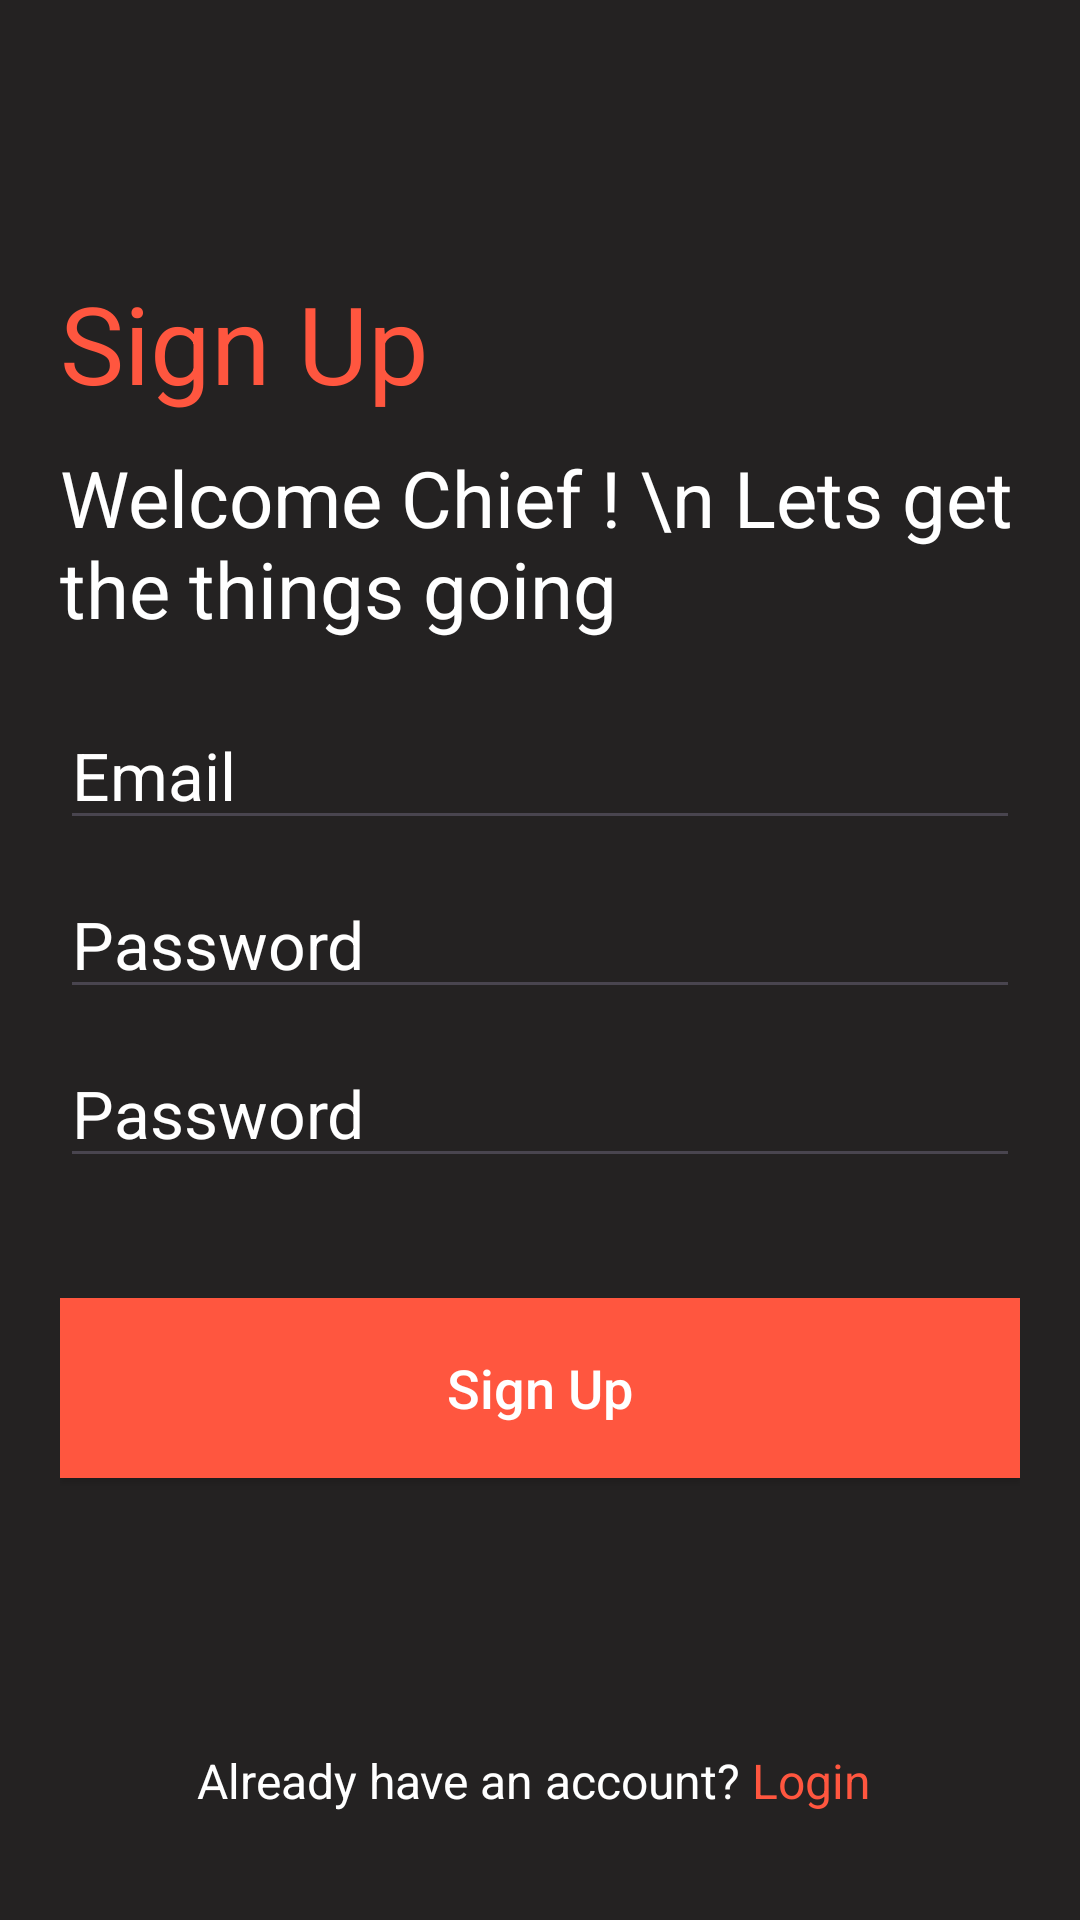

Reconstruct the res/layout file that produces this screen, plus the resources it refers to.
<!-- AndroidManifest.xml: application theme Theme.NCSTakeAwayTask -->
<!-- res/layout/fragment_sign_up.xml -->
<?xml version="1.0" encoding="utf-8"?>
<LinearLayout xmlns:app="http://schemas.android.com/apk/res-auto"
    android:layout_width="match_parent"
    android:layout_height="match_parent"
    android:orientation="vertical"
    android:padding="20dp"
    xmlns:android="http://schemas.android.com/apk/res/android"
    android:background="@color/bg_color"
    >

    <ImageView
        android:layout_width="30dp"
        android:layout_height="30dp"
        android:id="@+id/back"
        android:layout_marginBottom="40dp"
        android:src="@drawable/baseline_arrow_back_ios_24"
        app:tint="@color/white" />


    <TextView
        android:textColor="@color/orange"
        android:textSize="36dp"
        android:layout_height="wrap_content"
        android:layout_width="match_parent"
        android:text="Sign Up" />

    <TextView
        android:textColor="@color/white"
        android:textSize="26dp"
        android:layout_marginTop="10dp"
        android:layout_height="wrap_content"
        android:layout_width="match_parent"
        android:text="Welcome Chief ! \n Lets get the things going" />


    <androidx.appcompat.widget.AppCompatEditText
        android:id="@+id/et_email"
        android:layout_height="wrap_content"
        android:layout_width="match_parent"
        android:layout_marginTop="20dp"
        android:textColorHint="@color/white"
        android:hint="Email"
        android:textSize="22dp"
        android:textColor="@color/white"
        android:inputType="textEmailAddress" />

    <androidx.appcompat.widget.AppCompatEditText
        android:id="@+id/et_pass"
        android:layout_height="wrap_content"
        android:layout_width="match_parent"
        android:layout_marginTop="10dp"
        android:textColorHint="@color/white"
        android:hint="Password"
        android:textSize="22dp"
        android:textColor="@color/white"
        android:inputType="textPassword" />

    <androidx.appcompat.widget.AppCompatEditText
        android:id="@+id/et_confirm_pass"
        android:layout_height="wrap_content"
        android:layout_width="match_parent"
        android:layout_marginTop="10dp"
        android:textColorHint="@color/white"
        android:hint="Password"
        android:textSize="22dp"
        android:textColor="@color/white"
        android:inputType="textPassword" />

    <TextView
        android:layout_height="wrap_content"
        android:layout_width="wrap_content"
        android:layout_gravity="center"
        android:id="@+id/errorText"
        android:visibility="gone"
        android:layout_marginTop="30dp"
        android:textColor="@color/red"
        android:text="Error"
        android:textSize="16sp" />

    <androidx.appcompat.widget.AppCompatButton
        android:id="@+id/btn_signup"
        android:background="@color/orange"
        android:textColor="@color/white"
        android:text="Sign Up"
        android:textAllCaps="false"
        android:layout_width="match_parent"
        android:layout_height="60dp"
        android:layout_marginTop="40dp"
        android:layout_marginBottom="40dp"
        android:textSize="18sp" />

    <LinearLayout
        android:layout_width="match_parent"
        android:layout_height="wrap_content"
        android:orientation="horizontal"
        android:layout_marginTop="50dp"
        android:gravity="center"
        android:weightSum="10">
        <TextView
            android:layout_height="wrap_content"
            android:layout_width="wrap_content"
            android:textColor="@color/white"
            android:text="Already have an account? "
            android:textSize="16sp" />

        <TextView
            android:id="@+id/signIn"
            android:layout_height="wrap_content"
            android:layout_width="wrap_content"
            android:textColor="@color/orange"
            android:text="Login "
            android:textSize="16sp" />
    </LinearLayout>

</LinearLayout>
<!-- resources referenced by this layout -->
<resources>
  <color name="bg_color">#242222</color>
  <color name="orange">#ff563f</color>
  <color name="red">#FF0000</color>
  <color name="white">#FFFFFFFF</color>
  <style name="Theme.NCSTakeAwayTask" parent="Base.Theme.NCSTakeAwayTask">
          <item name="android:statusBarColor">@color/bg_color</item>
  
      </style>
  <style name="Base.Theme.NCSTakeAwayTask" parent="Theme.Material3.DayNight.NoActionBar">
          
          
          <item name="android:statusBarColor">@color/bg_color</item>
  
      </style>
</resources>
